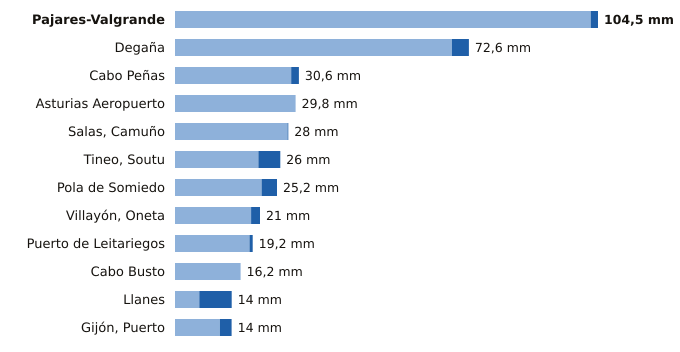

Values plotted in this chart, from the file beside it:
estacion, provincia, indicativo, mm_6_dias_anteriores, mm_hoy, mm_7_dias, horas_de_hoy
Pajares-Valgrande, Asturias, 1221D, 102.7, 1.8, 104.5, 12
Degaña, Asturias, 1302F, 68.4, 4.2, 72.6, 11
Cabo Peñas, Asturias, 1210X, 28.7, 1.9, 30.6, 12
Asturias Aeropuerto, Asturias, 1212E, 29.8, 0.0, 29.8, 12
Salas, Camuño, Asturias, 1279X, 27.8, 0.2, 28.0, 11
Tineo, Soutu, Asturias, 1272B, 20.6, 5.4, 26.0, 12
Pola de Somiedo, Asturias, 1276F, 21.4, 3.8, 25.2, 12
Villayón, Oneta, Asturias, 1327A, 18.8, 2.2, 21.0, 12
Puerto de Leitariegos, Asturias, 1542, 18.4, 0.8, 19.2, 12
Cabo Busto, Asturias, 1283U, 16.2, 0.0, 16.2, 12
Llanes, Asturias, 1183X, 6.0, 8.0, 14.0, 12
Gijón, Puerto, Asturias, 1208H, 11.1, 2.9, 14.0, 12
